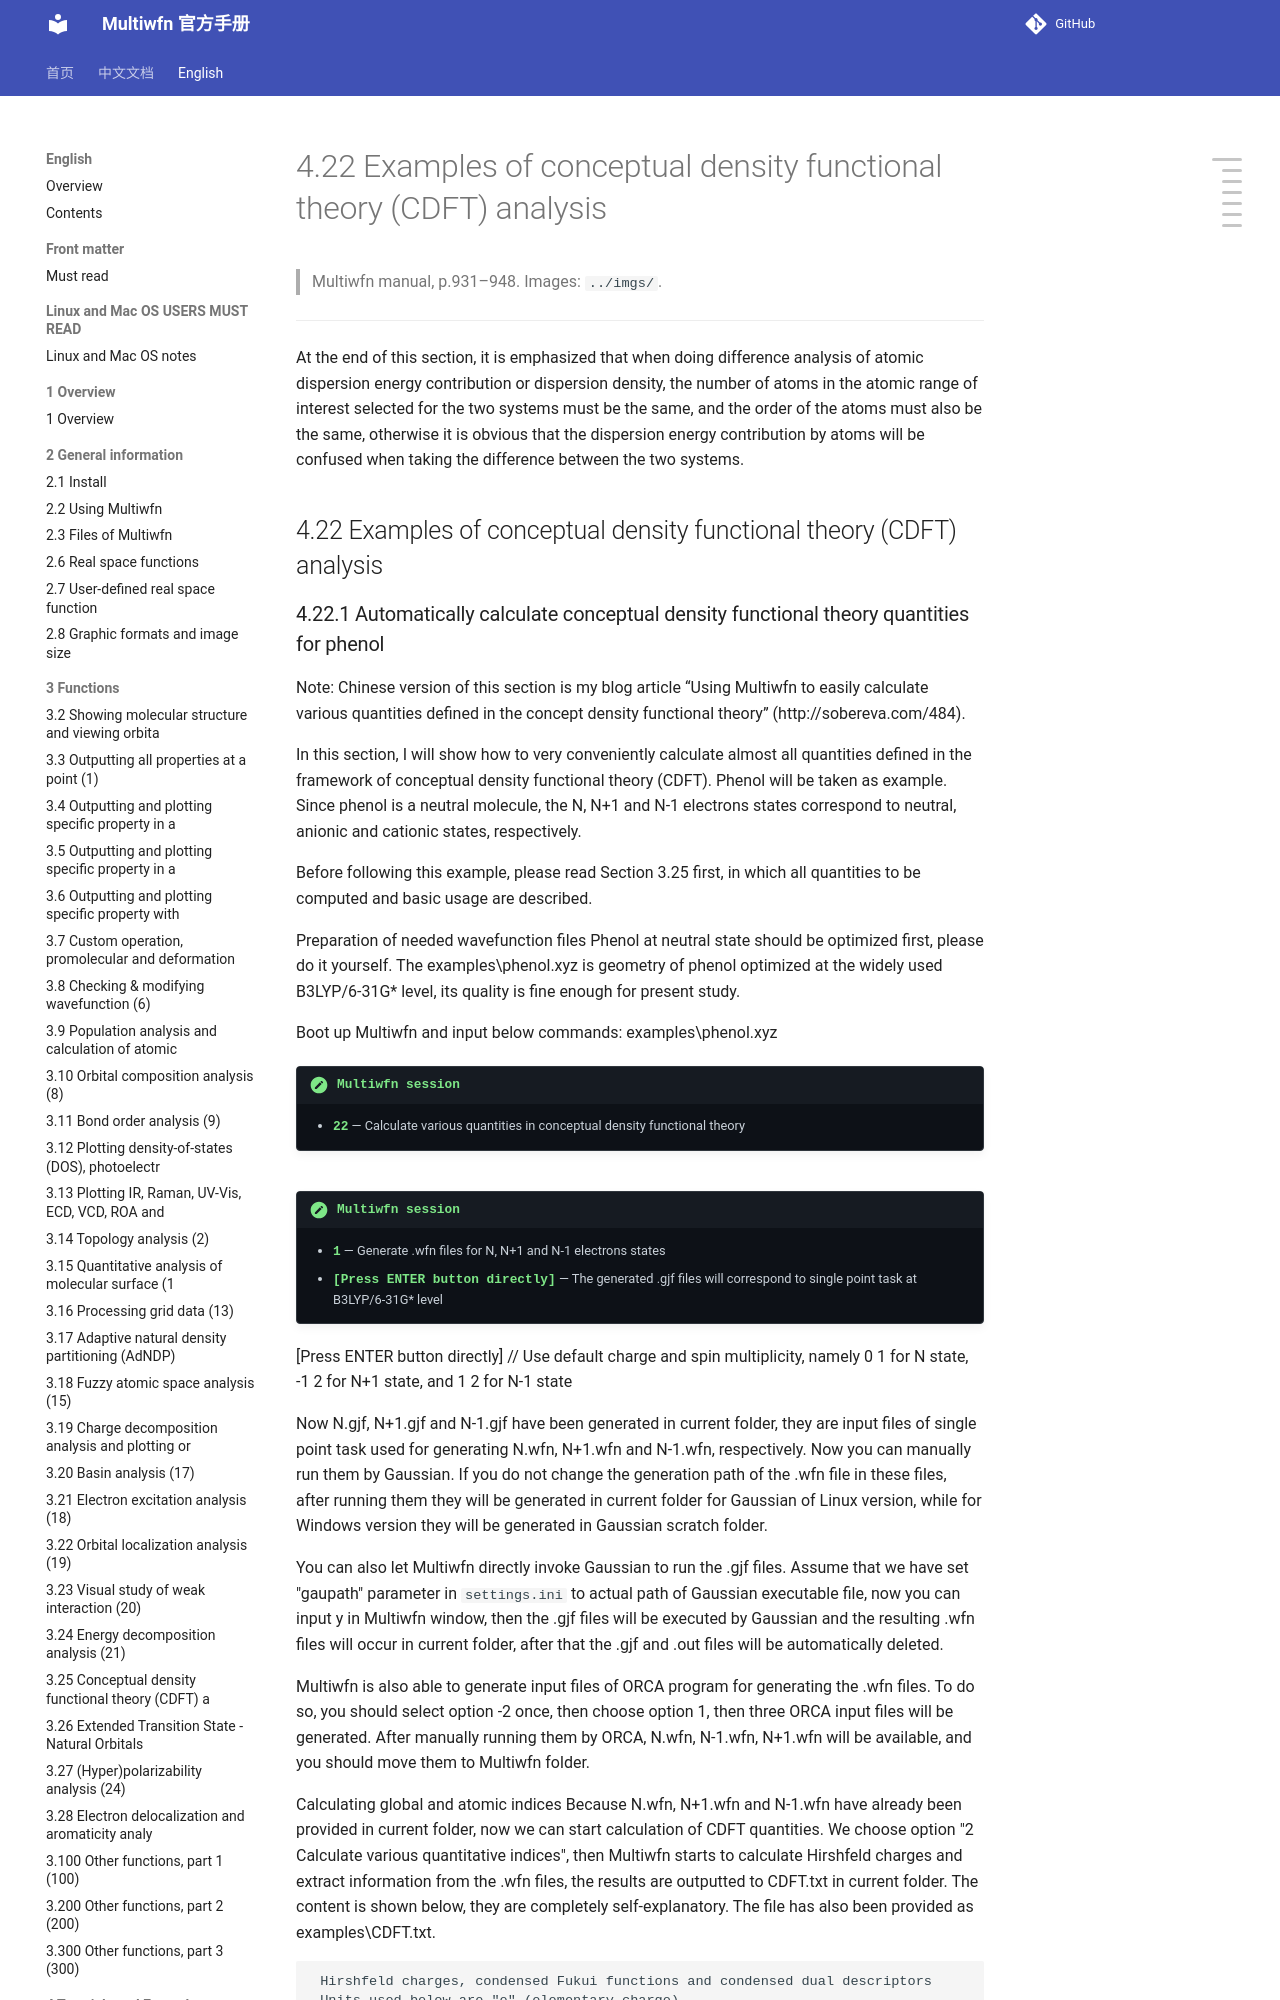

repository: wxyhgk/multiwfn-docs · page: en/63_4-22-examples-of-conceptual-density-functional-t.html · generator: mkdocs

# 4.22 Examples of conceptual density functional theory (CDFT) analysis

> Multiwfn manual, p.931–948. Images: `../imgs/`.

---

<!-- p.931 -->

At the end of this section, it is emphasized that when doing difference analysis of atomic dispersion energy contribution or dispersion density, the number of atoms in the atomic range of interest selected for the two systems must be the same, and the order of the atoms must also be the same, otherwise it is obvious that the dispersion energy contribution by atoms will be confused when taking the difference between the two systems.


## 4.22 Examples of conceptual density functional theory (CDFT) analysis
